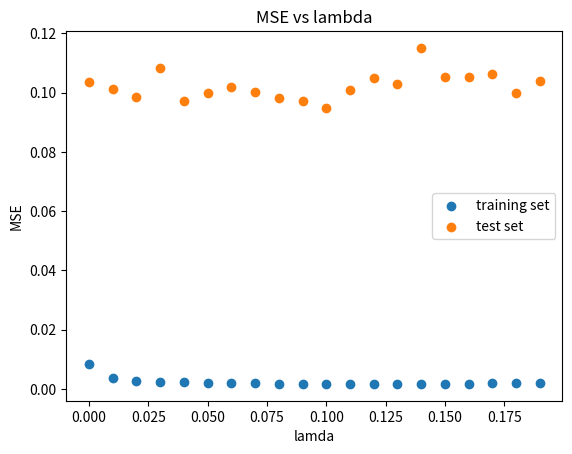

Recreate this plot in Python.
import numpy as np
import matplotlib.pyplot as plt
import random

lamdda = []

n=20
#generating gaussina noise
variance = 0.1
def mse(ytrain_real1,ytrain_pred1):
    sum=0
    for i in range(0,len(ytrain_real1)):
        sum += (ytrain_real1[i] - ytrain_pred1[i])**2
    mse_train = sum/len(ytrain_real1)
    return mse_train
def noise(num):
    return np.random.normal(0,np.sqrt(variance),num)

xvals=(np.arange(0,2,2/float(n))).tolist()
#that creates the list of x coordinates for the training set points 
x=[]

for i in range (0,len(xvals)):
    x.append(xvals[i])
theta = [0.2,-1,0.9,0.7,0,-0.2] 

#function to generate input matrix
def inputMatrix(x1):
    oness=np.ones(int(len(x1)))
    x2=[]
    x3=[]
    x4=[]
    x5=[]
    for i in range(0,len(x1)):
        x2.append(x1[i]**2)
        x3.append(x1[i]**3)
        x4.append(x1[i]**4)
        x5.append(x1[i]**5)
    xtr = np.c_[oness,x1,x2,x3,x4,x5]
    return xtr
    
xtrain = inputMatrix(x)
ytrain = (np.dot(xtrain,theta)).tolist()
ytrain_real = ytrain

#random.seed(0)
xtest1 = [k/1000 for k in random.sample(range(0,2000),1000)]
xtest_matrix = inputMatrix(xtest1)
ytest_real = np.dot(xtest_matrix, theta)

#obtaining the y output
ytrain = np.add(np.dot(xtrain,theta), noise(20))
#now the training set is ready 
xtrainT = np.matrix.transpose(xtrain)
xTy = np.dot(xtrainT,ytrain)
xTx = np.dot(xtrainT,xtrain)
xTx_plus_lambdda , xTx_inv , theta_pred , mse_training , ytrain_pred , ytest_pred , mse_test  = [] ,[] , [] , [] , [] , [] , []

for i in range(0,20):
    k=i/100
    lamdda.append(k)
    xTx_plus_lambdda.append(np.add(xTx,k*(np.identity(6))))
    xTx_inv.append(np.linalg.inv(xTx_plus_lambdda[i]))
    theta_pred.append(np.dot(xTx_inv[i], xTy))
    #calculation of mse over training set data
    ytrain_pred.append(np.dot(xtrain,theta_pred[i])) #taking out the noise , used it just for the generation of the training dataset
    mse_training.append(mse(ytrain_real,ytrain_pred[i]))
    ytest_pred.append(np.add(np.dot(xtest_matrix,theta_pred[i]),noise(1000)))
    mse_test.append( mse(ytest_real,ytest_pred[i]))

plt.scatter(lamdda,mse_training,label = 'training set')
#plt.show()
plt.scatter(lamdda,mse_test,label = 'test set')
#plt.pylab_setup.ylim([0,0.005])
plt.legend(loc='best')
plt.title('MSE vs lambda')
plt.ylabel('MSE')
plt.xlabel('lamda')
plt.show()

